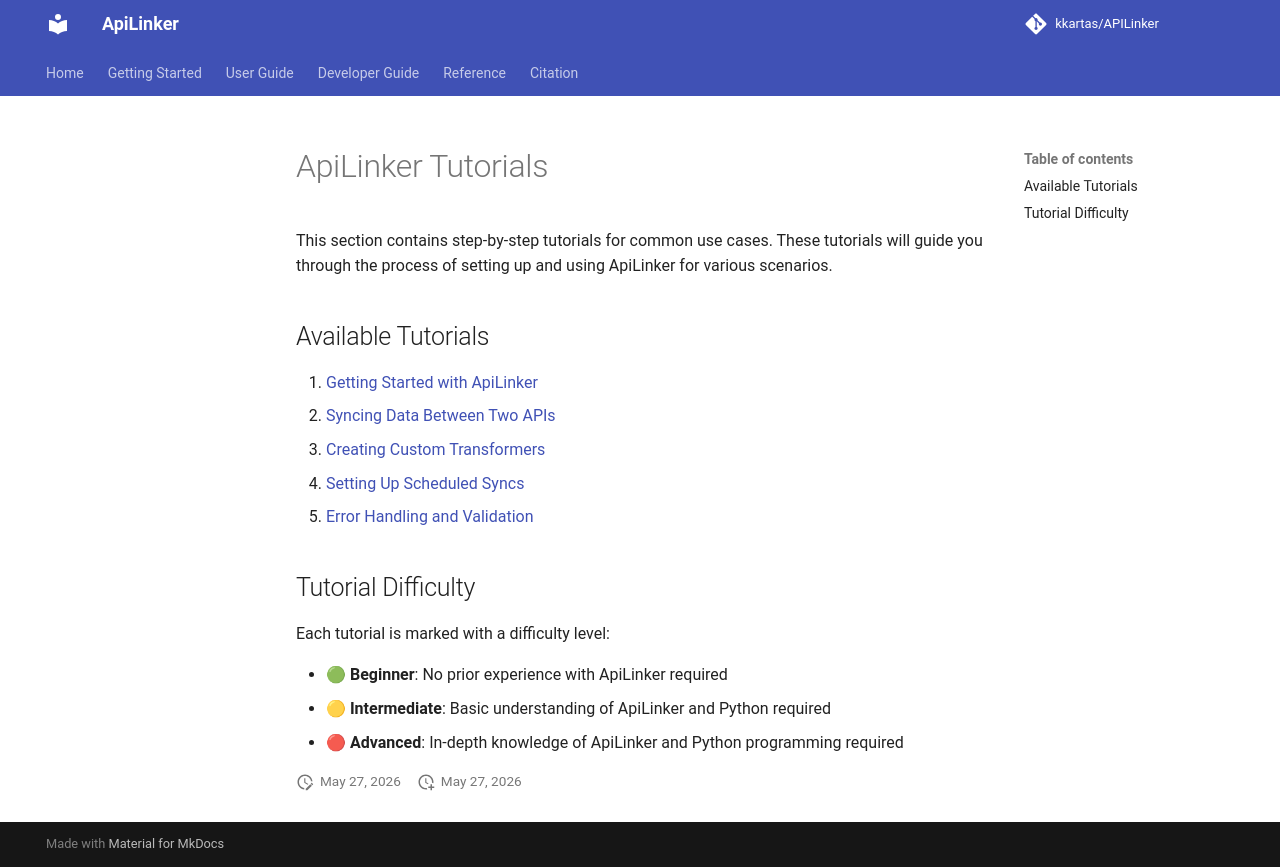

repository: kkartas/APILinker · page: tutorials/index.html · generator: mkdocs

# ApiLinker Tutorials

This section contains step-by-step tutorials for common use cases. These tutorials will guide you through the process of setting up and using ApiLinker for various scenarios.

## Available Tutorials

1. [Getting Started with ApiLinker](getting_started.md)
2. [Syncing Data Between Two APIs](api_to_api_sync.md)
3. [Creating Custom Transformers](custom_transformers.md)
4. [Setting Up Scheduled Syncs](scheduled_syncs.md)
5. [Error Handling and Validation](error_handling.md)

## Tutorial Difficulty

Each tutorial is marked with a difficulty level:

- 🟢 **Beginner**: No prior experience with ApiLinker required
- 🟡 **Intermediate**: Basic understanding of ApiLinker and Python required
- 🔴 **Advanced**: In-depth knowledge of ApiLinker and Python programming required
